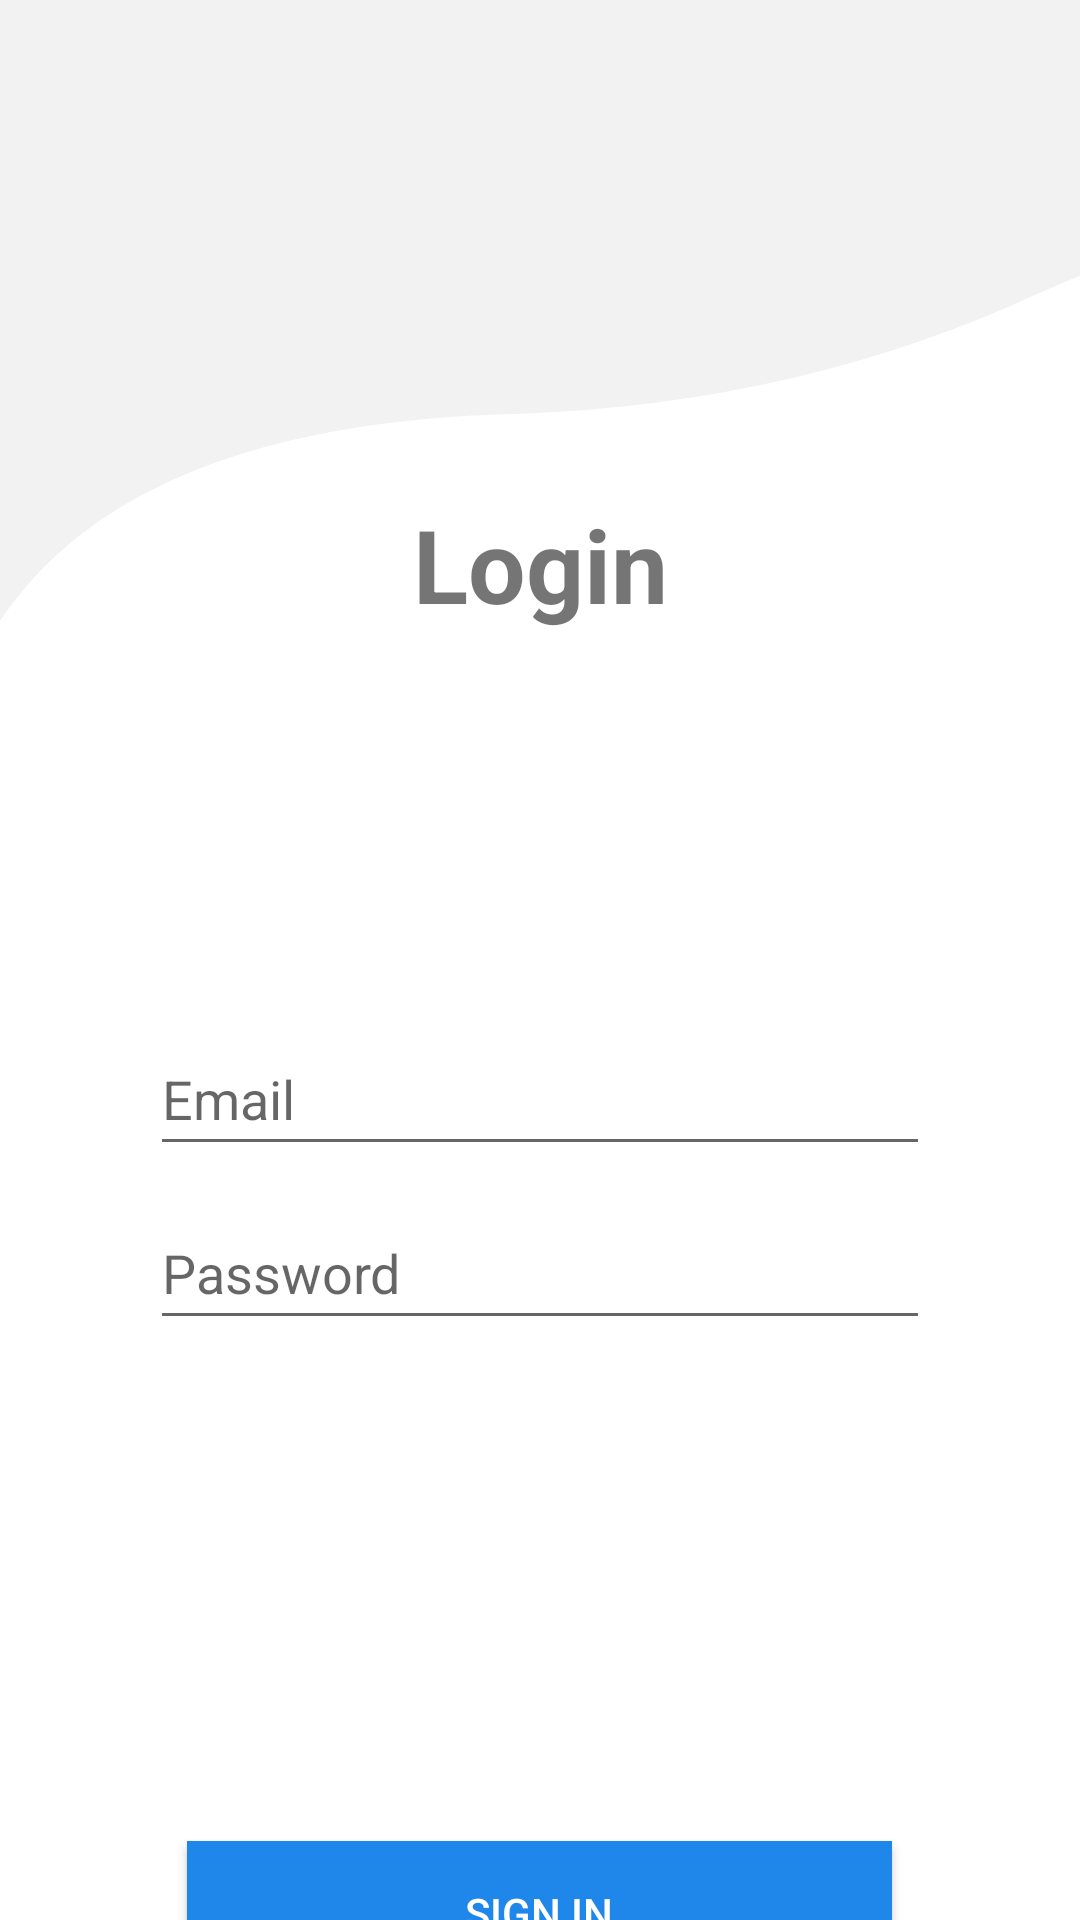

Layout XML and referenced resources for this Android screen:
<!-- AndroidManifest.xml: application theme Theme.ZachenAway -->
<!-- res/layout/fragment_login.xml -->
<?xml version="1.0" encoding="utf-8"?>
<layout xmlns:tools="http://schemas.android.com/tools"
    xmlns:app="http://schemas.android.com/apk/res-auto"
    xmlns:android="http://schemas.android.com/apk/res/android">

    <androidx.constraintlayout.widget.ConstraintLayout
        android:id="@+id/login_fragment_layout"
        android:layout_width="match_parent"
        android:layout_height="match_parent"
        android:background="@android:color/white"
        tools:context="ui.auth.LoginFragment">

        <ImageView
            android:id="@+id/imageView"
            android:layout_width="wrap_content"
            android:layout_height="wrap_content"
            android:background="#F2F2F2"
            android:scaleType="fitEnd"
            android:src="@drawable/draw_background"
            app:layout_constraintEnd_toEndOf="parent"
            app:layout_constraintHorizontal_bias="1.0"
            app:layout_constraintStart_toStartOf="parent"
            app:layout_constraintTop_toTopOf="parent" />

        <TextView
            android:id="@+id/textView"
            android:layout_width="match_parent"
            android:layout_height="wrap_content"
            android:layout_marginTop="-65dp"
            android:gravity="center"
            android:paddingTop="20dp"
            android:paddingBottom="10dp"
            android:text="Login"
            android:textSize="34sp"
            android:textStyle="bold"
            app:layout_constraintEnd_toEndOf="parent"
            app:layout_constraintStart_toStartOf="parent"
            app:layout_constraintTop_toBottomOf="@+id/imageView" />

        <LinearLayout
            android:id="@+id/linearLayout"
            android:layout_width="match_parent"
            android:layout_height="wrap_content"
            android:layout_marginTop="100dp"
            android:background="#FFFFFF"
            android:orientation="vertical"
            android:paddingLeft="50dp"
            android:paddingTop="20dp"
            android:paddingRight="50dp"
            android:paddingBottom="50dp"
            app:layout_constraintBottom_toTopOf="@+id/sign_in"
            app:layout_constraintEnd_toEndOf="parent"
            app:layout_constraintHorizontal_bias="0.0"
            app:layout_constraintStart_toStartOf="parent"
            app:layout_constraintTop_toBottomOf="@+id/textView">

            <EditText
                android:id="@+id/emailInput"
                android:layout_width="match_parent"
                android:layout_height="wrap_content"
                android:layout_marginBottom="10dp"
                android:ems="10"
                android:hint="Email"
                android:inputType="textEmailAddress"
                android:minHeight="48dp" />

            <EditText
                android:id="@+id/passwordInput"
                android:layout_width="match_parent"
                android:layout_height="wrap_content"
                android:ems="10"
                android:hint="Password"
                android:inputType="textPassword"
                android:minHeight="48dp" />

        </LinearLayout>

        <LinearLayout
            android:id="@+id/sign_in"
            android:layout_width="match_parent"
            android:layout_height="130dp"
            android:layout_marginTop="100dp"
            android:background="#FFFFFF"
            android:gravity="center"
            android:orientation="vertical"
            app:layout_constraintEnd_toEndOf="parent"
            app:layout_constraintHorizontal_bias="0.0"
            app:layout_constraintStart_toStartOf="parent"
            app:layout_constraintTop_toBottomOf="@+id/linearLayout">

            <Button
                android:id="@+id/signInBtn"
                android:layout_width="235dp"
                android:layout_height="wrap_content"
                android:background="@color/login_button_color"
                android:bottomLeftRadius="10dp"
                android:bottomRightRadius="10dp"
                android:text="Sign In"
                android:textColor="#FFFFFF"
                android:topLeftRadius="10dp"
                android:topRightRadius="10dp"
                tools:ignore="TextContrastCheck" />

            <LinearLayout
                android:layout_width="wrap_content"
                android:layout_height="wrap_content"
                android:gravity="center"
                android:orientation="horizontal">

                <Button
                    android:id="@+id/dontHaveAnAccountButton"
                    android:layout_width="wrap_content"
                    android:layout_height="wrap_content"
                    android:background="@android:color/transparent"
                    android:text="Don't have an account?"
                    android:textAllCaps="false"
                    android:textColor="#090909" />

                <Button
                    android:id="@+id/SignUpBtn"
                    android:layout_width="69dp"
                    android:layout_height="match_parent"
                    android:layout_weight="1"
                    android:background="@android:color/transparent"
                    android:text="Sign Up"
                    android:textAllCaps="false"
                    android:textColor="#3F51B5" />
            </LinearLayout>

        </LinearLayout>

    </androidx.constraintlayout.widget.ConstraintLayout>
</layout>
<!-- resources referenced by this layout -->
<resources>
  <color name="login_button_color">#1E87E9</color>
  <!-- drawable draw_background (drawable) -->
  <vector xmlns:android="http://schemas.android.com/apk/res/android"
      android:width="640dp"
      android:height="210dp"
      android:viewportWidth="640"
      android:viewportHeight="210">
    <path
        android:pathData="M0,0h640v210h-640z"
        android:fillColor="#00FFFFFF"/>
    <path
        android:pathData="M-4.22,213.31Q71.26,87.85 308.92,82.75Q476.2,76.63 617.98,10.33L639.4,1.15L639.4,1.15L639.4,198.01L640.42,211.27L-4.22,213.31"
        android:strokeLineJoin="miter"
        android:strokeWidth="2.04"
        android:fillColor="#FFFFFF"
        android:fillType="nonZero"
        android:strokeColor="#FFFFFF"
        android:strokeLineCap="butt"/>
  </vector>
  <style name="Theme.ZachenAway" parent="Theme.MaterialComponents.Light.DarkActionBar">
          <item name="windowActionBar">true</item>
          <item name="windowNoTitle">false</item>
          <item name="colorPrimary">#838387</item>
          <item name="colorOnPrimary">@color/white</item>
      </style>
  <color name="white">#FFFFFFFF</color>
</resources>
